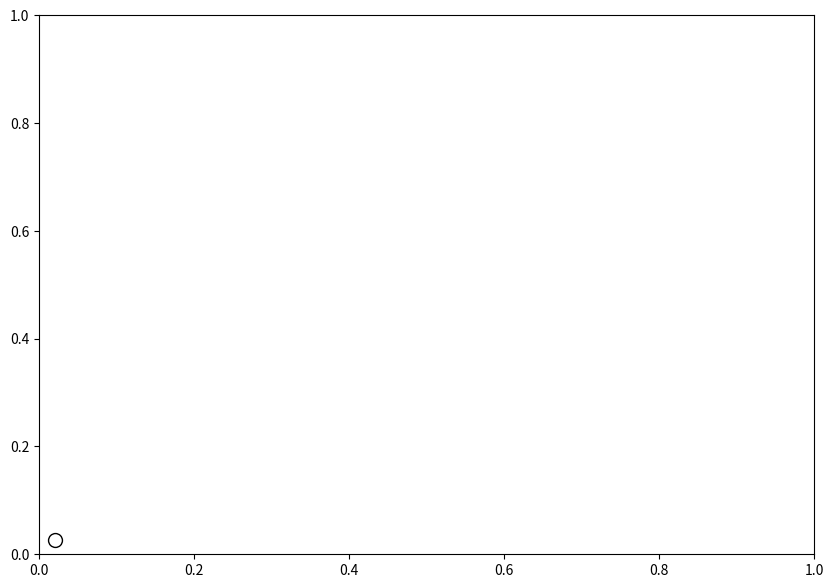

Reproduce this figure in Python. (Note: this script raises an exception after producing the figure.)
from matplotlib import pyplot as plt
import random
import numpy as np

## テストデータの作成
x = [i+random.uniform(-0.2, 0.2) for i in range(5)] # 変数を初期化
y = [i+random.uniform(-0.5, 0.5) for i in range(5)]
x_err = [random.uniform(-0.5, 0.5) for i in range(5)] # 誤差範囲を乱数で生成
y_err = [random.uniform(-0.5, 0.5) for i in range(5)] 

# y軸方向にのみerrorbarを表示
plt.figure(figsize=(10,7))
plt.errorbar(x, y, yerr = y_err, capsize=5, fmt='o', markersize=10, ecolor='black', markeredgecolor = "black", color='w')
coef=np.polyfit(x, y, 1)
appr = np.poly1d(coef)(x)
plt.plot(x, appr,  color = 'black', linestyle=':')
y_pred = [coef[0]*i+coef[1] for i in x]

# plt.text(max(x)/3.7, max(y)*6/8, 'y={:.2f}x + {:.2f}, \n$R^2$={:.2f}'.format(coef[0], coef[1], r2), fontsize=15)
plt.xlabel('x', fontsize=20)
plt.ylabel('y', fontsize=20)
plt.savefig('y_error_bar.png')